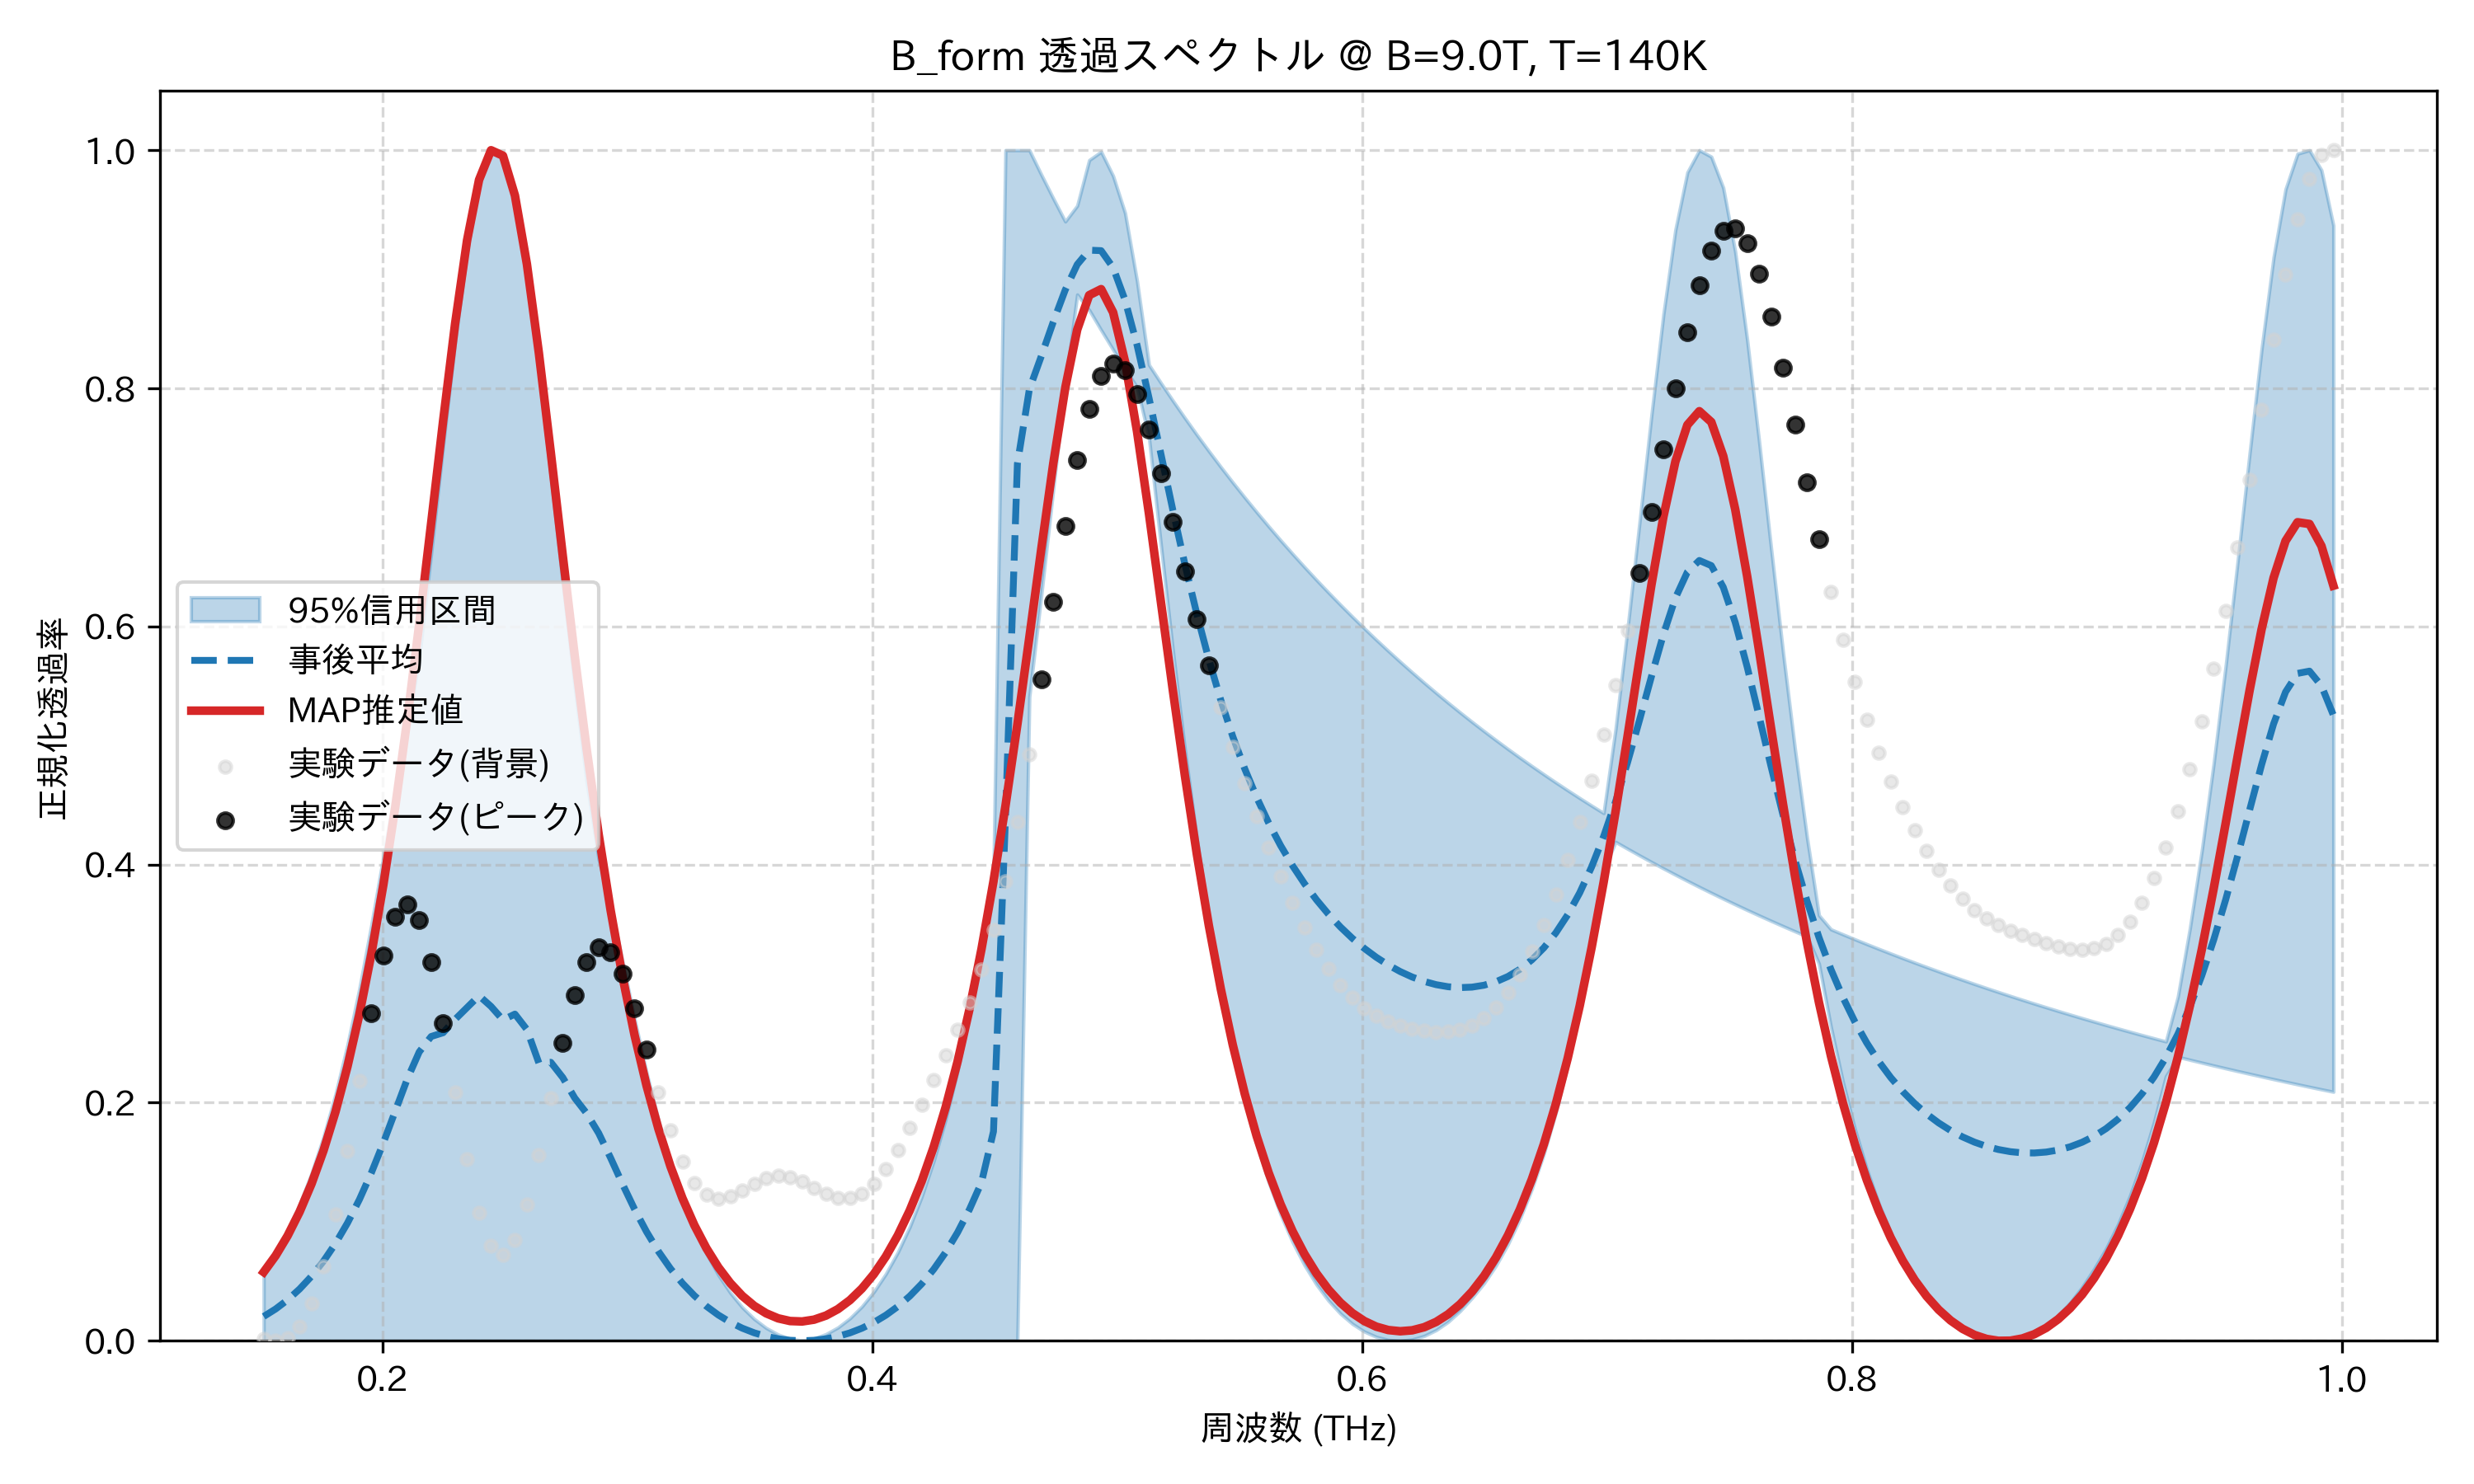

The table this chart was drawn from, first rows:
frequency_thz, mean_transmission, map_transmission, lower_95, upper_95, observed_normalized
0.1514, 0.02043, 0.05773, 9.297488640911373e-09, 0.05892, 0.001437
0.1563, 0.02675, 0.07153, 8.484708644642896e-09, 0.07418, 0.0
0.1612, 0.03437, 0.08826, 7.790546591228404e-09, 0.09256, 0.002303
0.1661, 0.04348, 0.1083, 7.1526561962236385e-09, 0.1146, 0.0117
0.171, 0.05425, 0.1319, 6.569128630705155e-09, 0.1407, 0.03121
0.1759, 0.06691, 0.1598, 6.039012385318982e-09, 0.1713, 0.06268
0.1808, 0.0817, 0.1924, 5.55664220927644e-09, 0.207, 0.1062
0.1856, 0.09888, 0.2303, 5.0944191269151415e-09, 0.2485, 0.1595
0.1905, 0.1187, 0.2743, 4.690949601330303e-09, 0.2958, 0.2181
0.1954, 0.1411, 0.3249, 4.32876205164803e-09, 0.3493, 0.2754
0.2003, 0.1662, 0.3829, 3.975126263437237e-09, 0.4065, 0.3239
0.2052, 0.193, 0.4486, 3.645705236239839e-09, 0.4637, 0.3561
0.2101, 0.2198, 0.5219, 3.346112347351147e-09, 0.5135, 0.3666
0.2149, 0.2426, 0.602, 3.0662002204918376e-09, 0.5733, 0.3533
0.2198, 0.2556, 0.6868, 2.8041118929297688e-09, 0.6615, 0.3181
0.2247, 0.2588, 0.7728, 2.568866796097202e-09, 0.7521, 0.2671
0.2296, 0.27, 0.8543, 2.35843565279299e-09, 0.8392, 0.2088
0.2345, 0.2799, 0.9243, 2.1683570031770903e-09, 0.9149, 0.1528
0.2394, 0.2898, 0.9751, 1.9981317346942848e-09, 0.9704, 0.1079
0.2443, 0.2809, 1.0, 1.8493288474500966e-09, 0.998, 0.08011
0.2491, 0.2695, 0.9954, 1.736986452985052e-09, 0.9933, 0.07257
0.254, 0.2744, 0.962, 1.6481601570851823e-09, 0.9571, 0.08504
0.2589, 0.2615, 0.9044, 1.6371536328684422e-09, 0.8949, 0.1146
0.2638, 0.2334, 0.8298, 1.6128644737343669e-09, 0.8151, 0.1562
0.2687, 0.2339, 0.7458, 1.5679349316710784e-09, 0.7263, 0.2037
0.2736, 0.2211, 0.6593, 1.485182490716169e-09, 0.6359, 0.2504
0.2785, 0.2039, 0.5752, 1.423567908175226e-09, 0.5491, 0.2902
0.2833, 0.191, 0.4966, 1.3652079555994555e-09, 0.469, 0.3179
0.2882, 0.1744, 0.4252, 1.3136312730265097e-09, 0.4042, 0.3303
0.2931, 0.1536, 0.3615, 1.2677002545877763e-09, 0.3664, 0.3265
0.298, 0.1315, 0.3055, 1.2249482417788654e-09, 0.3183, 0.3082
0.3029, 0.1105, 0.2567, 1.1771582410452384e-09, 0.2704, 0.2792
0.3078, 0.09161, 0.2144, 1.1254600343109846e-09, 0.2254, 0.2444
0.3127, 0.07501, 0.1779, 1.0920366475282355e-09, 0.1853, 0.2087
0.3175, 0.06065, 0.1466, 1.0602376035567773e-09, 0.1504, 0.1765
0.3224, 0.04835, 0.1198, 1.0112436261315544e-09, 0.1205, 0.1507
0.3273, 0.03789, 0.09706, 9.69446810644038e-10, 0.09492, 0.1327
0.3322, 0.02907, 0.07784, 9.296523382518807e-10, 0.0734, 0.1226
0.3371, 0.02168, 0.06176, 8.91647135853958e-10, 0.05535, 0.1194
0.342, 0.01558, 0.04849, 8.543646426047326e-10, 0.04034, 0.1214
0.3468, 0.01063, 0.03776, 8.165443916141323e-10, 0.02811, 0.1264
0.3517, 0.006709, 0.02935, 7.793395965905207e-10, 0.01836, 0.132
0.3566, 0.003746, 0.0231, 7.425482481838421e-10, 0.0108, 0.1365
0.3615, 0.001674, 0.01887, 7.05931380398866e-10, 0.005289, 0.1385
0.3664, 0.0004466, 0.0166, 6.689478720771762e-10, 0.001715, 0.1374
0.3713, 3.866443135819675e-05, 0.01623, 0.0, 0.0001871, 0.1337
0.3762, 0.0004401, 0.01776, 6.071496085871061e-10, 0.001962, 0.1286
0.381, 0.001658, 0.0212, 5.674725796426409e-10, 0.005615, 0.1235
0.3859, 0.003716, 0.02662, 5.326541520692734e-10, 0.01122, 0.1201
0.3908, 0.006657, 0.03413, 4.966999964076654e-10, 0.01889, 0.1197
0.3957, 0.01054, 0.04386, 4.594945177858492e-10, 0.02879, 0.1234
0.4006, 0.01545, 0.056, 4.2100179526492364e-10, 0.04112, 0.1315
0.4055, 0.02148, 0.07078, 3.774018170327099e-10, 0.05615, 0.144
0.4104, 0.02878, 0.08848, 3.2805803104308687e-10, 0.07421, 0.16
0.4152, 0.0375, 0.1094, 2.834787847126122e-10, 0.09569, 0.1786
0.4201, 0.04783, 0.1341, 2.367734501537567e-10, 0.1211, 0.1986
0.425, 0.06001, 0.1628, 1.9156754774960095e-10, 0.1509, 0.219
0.4299, 0.0743, 0.1961, 1.4853907088181486e-10, 0.1859, 0.2396
0.4348, 0.09103, 0.2346, 1.0659272270575817e-10, 0.2267, 0.2609
0.4397, 0.1105, 0.2788, 6.440862704690264e-11, 0.2742, 0.2844
... 114 more rows
